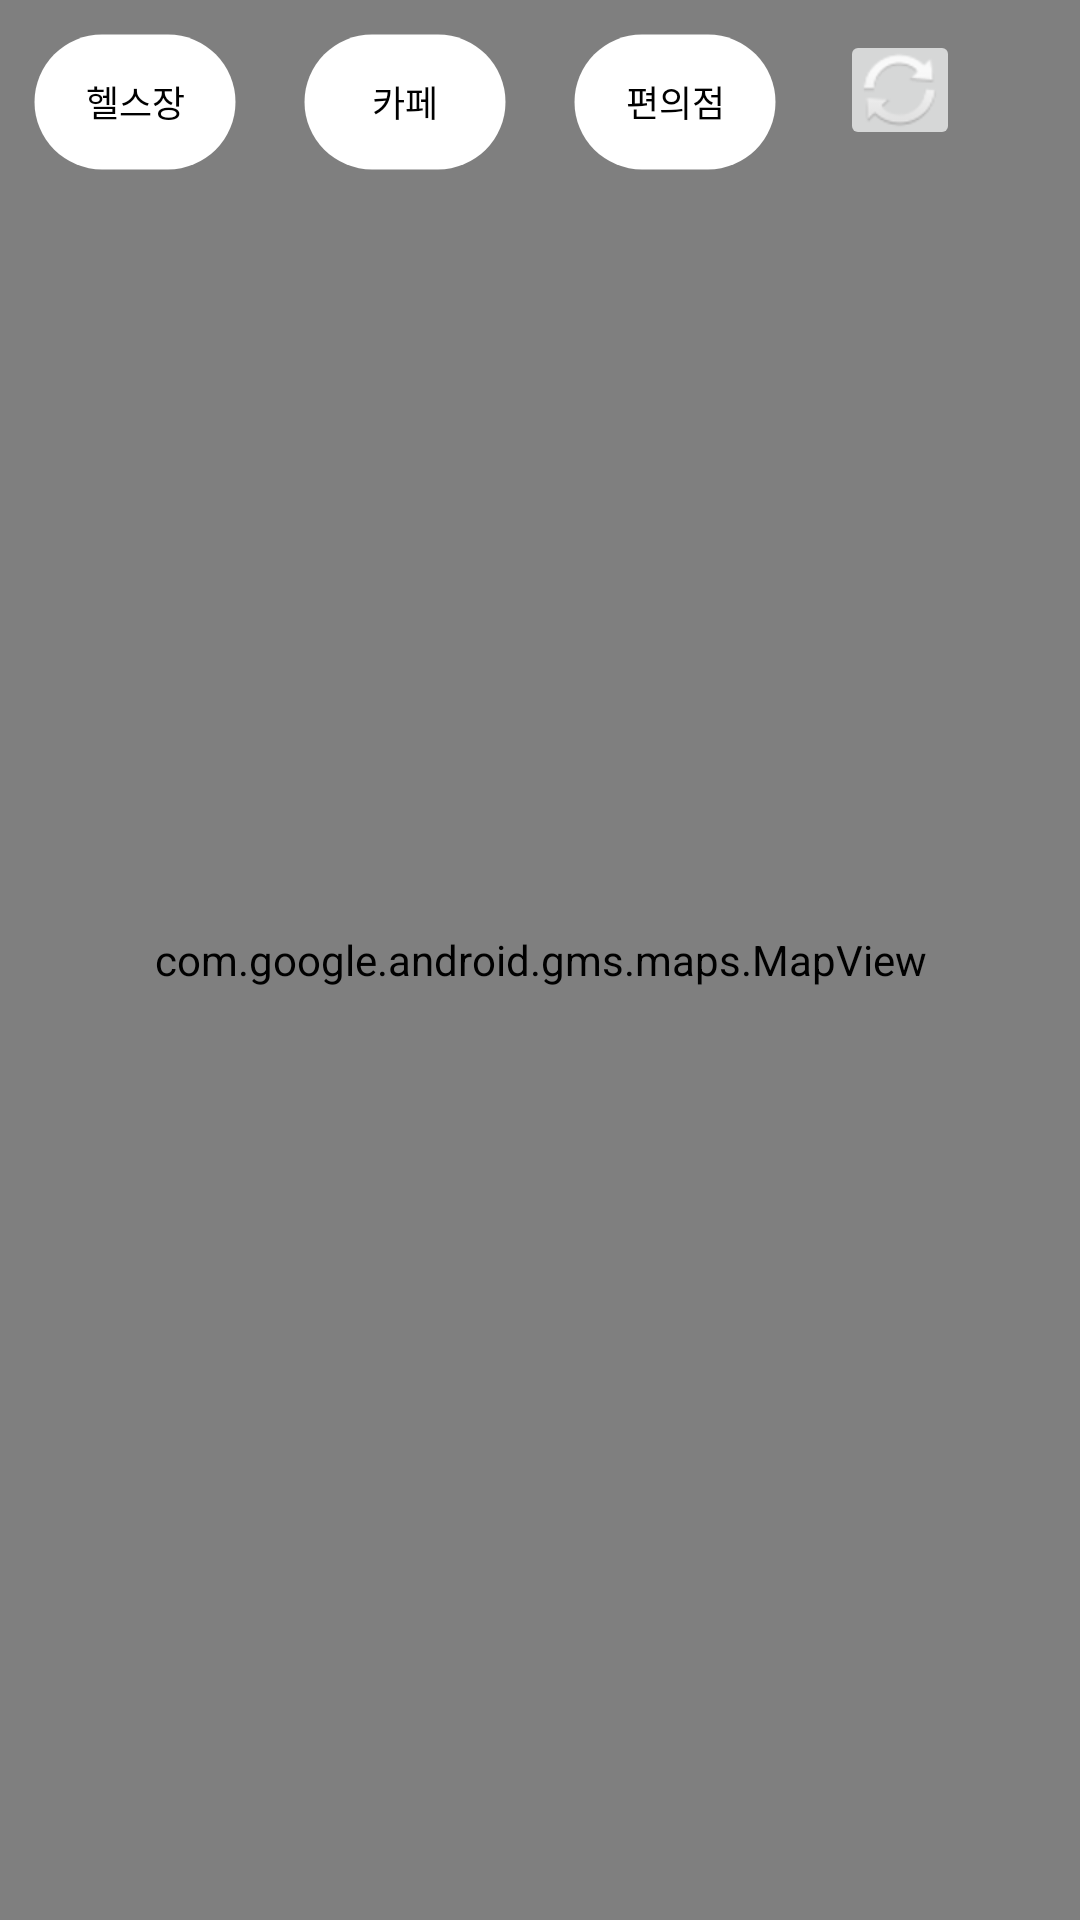

Layout XML and referenced resources for this Android screen:
<!-- AndroidManifest.xml: application theme Theme.SNS_Project2 -->
<!-- res/layout/fragment_tab1__map.xml -->
<?xml version="1.0" encoding="utf-8"?>
<RelativeLayout xmlns:android="http://schemas.android.com/apk/res/android"
    xmlns:app="http://schemas.android.com/apk/res-auto"
    xmlns:tools="http://schemas.android.com/tools"
    android:layout_width="match_parent"
    android:layout_height="wrap_content"
    android:orientation="vertical"
    tools:context=".tab.Tab1_Map">

    <com.google.android.gms.maps.MapView
        android:id="@+id/map"
        android:layout_width="match_parent"
        android:layout_height="match_parent" />

    <androidx.appcompat.widget.AppCompatButton
        android:id="@+id/gym_search"
        android:layout_width="70dp"
        android:layout_height="wrap_content"
        android:layout_marginLeft="10dp"
        android:layout_marginTop="10dp"
        android:background="@drawable/map_buttonclick"
        android:backgroundTint="@null"
        android:text="헬스장"
        android:textColor="@color/black"
        android:textSize="12sp" />

    <androidx.appcompat.widget.AppCompatButton
        android:id="@+id/cafe_search"
        android:layout_width="70dp"
        android:layout_height="wrap_content"
        android:layout_marginLeft="100dp"
        android:layout_marginTop="10dp"
        android:background="@drawable/map_buttonclick"
        android:backgroundTint="@null"
        android:text="카페"
        android:textColor="@color/black"
        android:textSize="12sp" />

    <androidx.appcompat.widget.AppCompatButton
        android:id="@+id/convenience_store_search"
        android:layout_width="70dp"
        android:layout_height="wrap_content"
        android:layout_marginLeft="190dp"
        android:layout_marginTop="10dp"
        android:background="@drawable/map_buttonclick"
        android:backgroundTint="@null"
        android:text="편의점"
        android:textColor="@color/black"
        android:textSize="12sp" />

    <ImageButton
        android:id="@+id/refresh_btn"
        android:layout_width="40dp"
        android:layout_height="40dp"
        android:layout_alignStart="@+id/convenience_store_search"
        android:layout_marginLeft="90dp"
        android:layout_marginTop="10dp"
        android:src="@android:drawable/ic_popup_sync" />

</RelativeLayout>



<!-- resources referenced by this layout -->
<resources>
  <!-- drawable map_buttonclick (drawable) -->
  <?xml version="1.0" encoding="utf-8"?>
  <selector xmlns:android="http://schemas.android.com/apk/res/android">
  
      <item
          android:state_pressed="false"
          android:drawable="@drawable/map_button_shape">
  
      </item>
  
      <item android:state_pressed="true" >
          <shape xmlns:android="http://schemas.android.com/apk/res/android" >
              <solid android:color="#FFFFFFFF"/>
              <corners
                  android:radius="40dp"/>
          </shape>
      </item>
  
  </selector>
  <style name="Theme.SNS_Project2" parent="Theme.MaterialComponents.DayNight.DarkActionBar">
          
          <item name="colorPrimary">@color/purple_500</item>
          <item name="colorPrimaryVariant">@color/purple_700</item>
          <item name="colorOnPrimary">@color/white</item>
          
          <item name="colorSecondary">@color/teal_200</item>
          <item name="colorSecondaryVariant">@color/teal_700</item>
          <item name="colorOnSecondary">@color/black</item>
          
          <item name="android:statusBarColor" tools:targetApi="l">?attr/colorPrimaryVariant</item>
          
          
          <item name="windowNoTitle">true</item></style>
  <!-- drawable map_button_shape (drawable) -->
  <?xml version="1.0" encoding="utf-8"?>
  <shape xmlns:android="http://schemas.android.com/apk/res/android">
      <corners
          android:radius="40dp"
          />
      <solid
          android:color="@color/white"
          />
      <stroke
          android:width="3dp"
          android:color="#00FFFFFF"
          />
  
  </shape>
  <!-- not gathered from this repository: default colours our renderer supplied (Android Studio template values) -->
  <color name="purple_500">#FF6200EE</color>
  <color name="purple_700">#FF3700B3</color>
  <color name="teal_200">#FF03DAC5</color>
  <color name="teal_700">#FF018786</color>
  <color name="black">#FF000000</color>
  <color name="white">#FFFFFFFF</color>
</resources>
